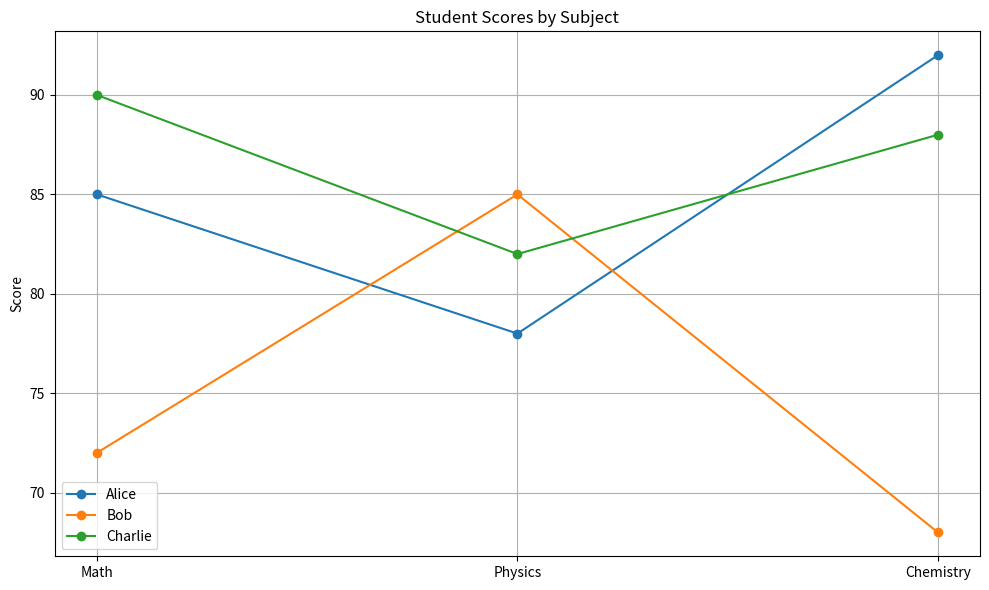
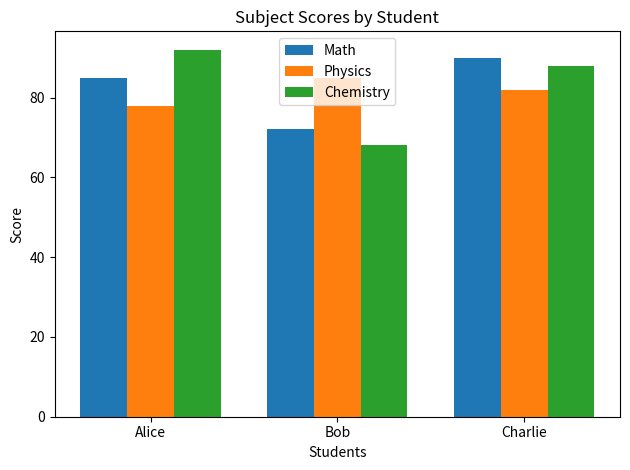
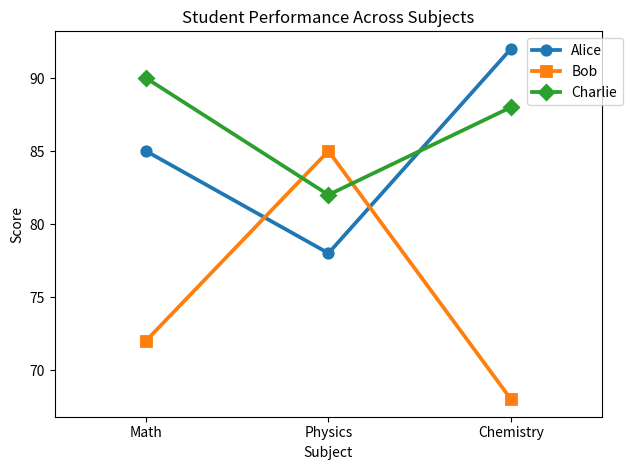
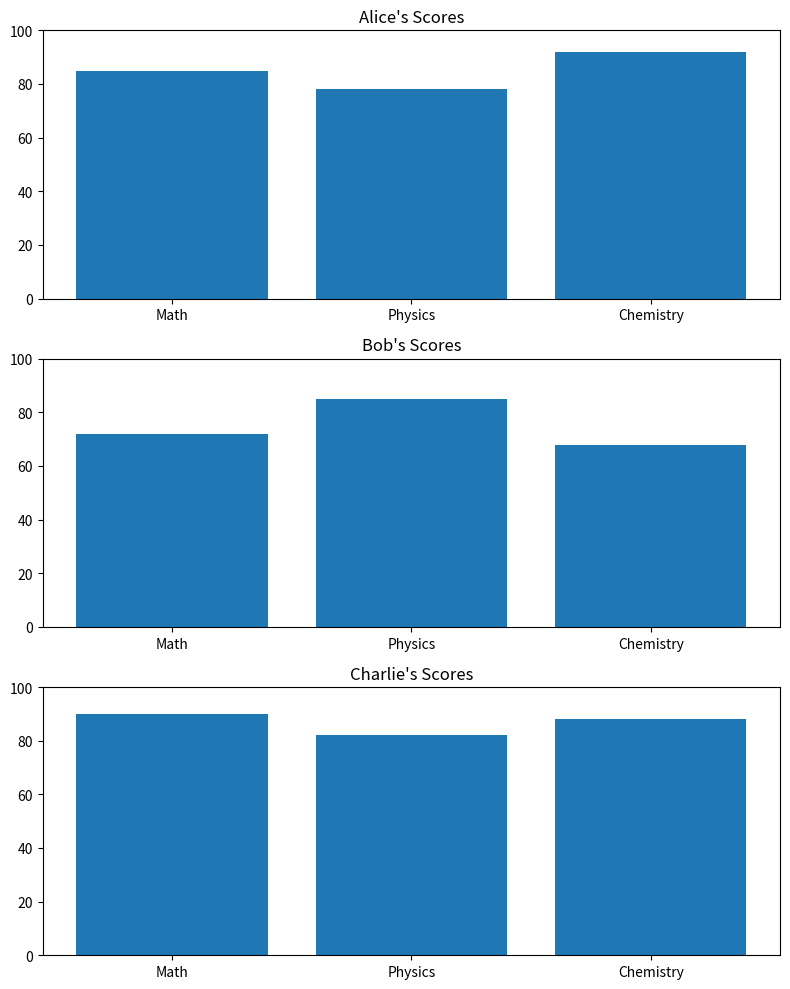
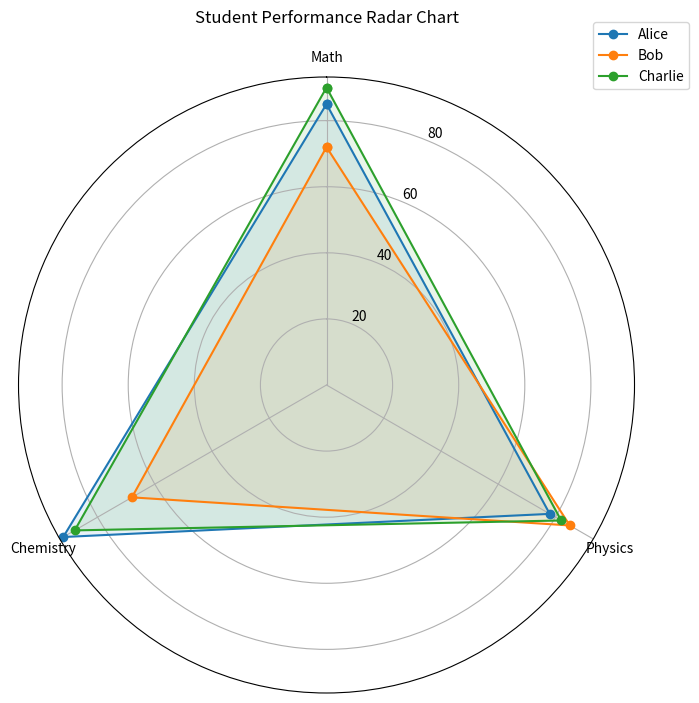

The script that saved these images, in order:
import pandas as pd
import matplotlib.pyplot as plt
import numpy as np

# 折线图
# 示例数据（每行代表一个观察对象）
df = pd.DataFrame({
    'Name': ['Alice', 'Bob', 'Charlie'],
    'Math': [85, 72, 90],
    'Physics': [78, 85, 82],
    'Chemistry': [92, 68, 88]
})

# 设置图形
fig, ax = plt.subplots(figsize=(10, 6))
x_labels = ['Math', 'Physics', 'Chemistry']
x_pos = np.arange(len(x_labels))  # x轴位置

# 为每一行创建一条线
for idx, row in df.iterrows():
    ax.plot(x_pos, row[['Math', 'Physics', 'Chemistry']],
            marker='o',
            label=row['Name'])

# 装饰图形
ax.set_xticks(x_pos)
ax.set_xticklabels(x_labels)
ax.set_ylabel('Score')
ax.set_title('Student Scores by Subject')
ax.legend()
ax.grid(True)
plt.tight_layout()
plt.show()


# 条形图
# 设置条形图参数
bar_width = 0.25
x_pos = np.arange(len(df))  # 学生位置

# 为每个科目创建一组条形
for i, subject in enumerate(['Math', 'Physics', 'Chemistry']):
    plt.bar(x_pos + i*bar_width,
            df[subject],
            width=bar_width,
            label=subject)

# 装饰图形
plt.xlabel('Students')
plt.xticks(x_pos + bar_width, df['Name'])
plt.ylabel('Score')
plt.title('Subject Scores by Student')
plt.legend()
plt.tight_layout()
plt.show()


# seaborn图
import seaborn as sns

# 将数据转为长格式
melted_df = df.melt(id_vars='Name',
                   var_name='Subject',
                   value_name='Score')

# 绘制点线图
sns.pointplot(x='Subject', y='Score', hue='Name',
              data=melted_df, markers=['o', 's', 'D'])
plt.title('Student Performance Across Subjects')
plt.legend(bbox_to_anchor=(1.05, 1))
plt.tight_layout()
plt.show()

# 子图
# 创建子图网格
fig, axes = plt.subplots(nrows=len(df), figsize=(8, 10))

# 为每个学生创建单独的子图
for idx, (name, row) in enumerate(df.set_index('Name').iterrows()):
    axes[idx].bar(['Math', 'Physics', 'Chemistry'], row)
    axes[idx].set_title(f'{name}\'s Scores')
    axes[idx].set_ylim(0, 100)

plt.tight_layout()
plt.show()


# 雷达图
# 准备数据
categories = ['Math', 'Physics', 'Chemistry']
N = len(categories)
angles = np.linspace(0, 2*np.pi, N, endpoint=False).tolist()

# 创建极坐标图
fig = plt.figure(figsize=(8, 8))
ax = fig.add_subplot(111, polar=True)

# 为每个学生绘制雷达图
for idx, row in df.iterrows():
    values = row[categories].tolist()
    values += values[:1]  # 闭合图形
    ax.plot(angles + angles[:1], values, 'o-', label=row['Name'])
    ax.fill(angles + angles[:1], values, alpha=0.1)

# 装饰图形
ax.set_theta_offset(np.pi/2)
ax.set_theta_direction(-1)
ax.set_thetagrids(np.degrees(angles), categories)
ax.set_title('Student Performance Radar Chart', pad=20)
ax.legend(bbox_to_anchor=(1.1, 1.1))
plt.show()
